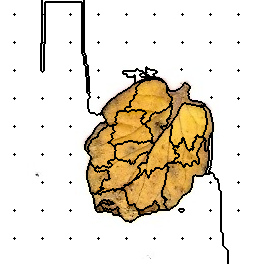

The file beside this chart, header and first rows:
59, 59, 59, 59, 59, 59, 59, 59, 59, 59, 59, 59, 59, 59, 59, 59, 59, 59, 59, 59, 59, 59, 59, 59
59, 59, 59, 59, 59, 59, 59, 59, 59, 59, 59, 59, 59, 59, 59, 59, 59, 59, 59, 59, 59, 59, 59, 59
59, 59, 59, 59, 59, 59, 59, 59, 59, 59, 59, 59, 59, 59, 59, 59, 59, 59, 59, 59, 59, 59, 59, 59
59, 59, 59, 59, 59, 59, 59, 59, 59, 59, 59, 59, 59, 59, 59, 59, 59, 59, 59, 59, 59, 59, 59, 59
59, 59, 59, 59, 59, 59, 59, 59, 59, 59, 59, 59, 59, 59, 59, 59, 59, 59, 59, 59, 59, 59, 59, 59
59, 59, 59, 59, 59, 59, 59, 59, 59, 59, 59, 59, 59, 59, 59, 59, 59, 59, 59, 59, 59, 59, 59, 59
59, 59, 59, 59, 59, 59, 59, 59, 59, 59, 59, 59, 59, 59, 59, 59, 59, 59, 59, 59, 59, 59, 59, 59
59, 59, 59, 59, 59, 59, 59, 59, 59, 59, 59, 59, 59, 59, 59, 59, 59, 59, 59, 59, 59, 59, 59, 59
59, 59, 59, 59, 59, 59, 59, 59, 59, 59, 59, 59, 59, 59, 59, 59, 59, 59, 59, 59, 59, 59, 59, 59
59, 59, 59, 59, 59, 59, 59, 59, 59, 59, 59, 59, 59, 59, 59, 59, 59, 59, 59, 59, 59, 59, 59, 59
59, 59, 59, 59, 59, 59, 59, 59, 59, 59, 59, 59, 59, 59, 59, 59, 59, 59, 59, 59, 59, 59, 59, 59
59, 59, 59, 59, 59, 59, 59, 59, 59, 59, 59, 59, 59, 59, 59, 59, 59, 59, 59, 59, 59, 59, 59, 59
59, 59, 59, 59, 59, 59, 59, 59, 59, 59, 59, 59, 59, 59, 59, 59, 59, 59, 59, 59, 59, 59, 59, 59
59, 59, 59, 59, 59, 59, 59, 59, 59, 59, 59, 59, 59, 59, 59, 59, 59, 59, 59, 59, 59, 59, 59, 59
59, 59, 59, 59, 59, 59, 59, 59, 59, 59, 59, 59, 59, 59, 1, 59, 59, 59, 59, 59, 59, 59, 59, 59
59, 59, 59, 59, 59, 59, 59, 59, 59, 59, 59, 59, 59, 59, 59, 59, 59, 59, 59, 59, 59, 59, 59, 59
59, 59, 59, 59, 59, 59, 59, 59, 59, 59, 59, 59, 59, 59, 59, 59, 59, 59, 59, 59, 59, 59, 59, 59
59, 59, 59, 59, 59, 59, 59, 59, 59, 59, 59, 59, 59, 59, 59, 59, 59, 59, 59, 59, 59, 59, 59, 59
59, 59, 59, 59, 59, 59, 59, 59, 59, 59, 59, 59, 59, 59, 59, 59, 59, 59, 59, 59, 59, 59, 59, 59
59, 59, 59, 59, 59, 59, 59, 59, 59, 59, 59, 59, 59, 59, 59, 59, 59, 59, 59, 59, 59, 59, 59, 59
59, 59, 59, 59, 59, 59, 59, 59, 59, 59, 59, 59, 59, 59, 59, 59, 59, 59, 59, 59, 59, 59, 59, 59
59, 59, 59, 59, 59, 59, 59, 59, 59, 59, 59, 59, 59, 59, 59, 59, 59, 59, 59, 59, 59, 59, 59, 59
59, 59, 59, 59, 59, 59, 59, 59, 59, 59, 59, 59, 59, 59, 59, 59, 59, 59, 59, 59, 59, 59, 59, 59
59, 59, 59, 59, 59, 59, 59, 59, 59, 59, 59, 59, 59, 59, 59, 59, 59, 59, 59, 59, 59, 59, 59, 59
59, 59, 59, 59, 59, 59, 59, 59, 59, 59, 59, 59, 59, 59, 59, 59, 59, 59, 59, 59, 59, 59, 59, 59
59, 59, 59, 59, 59, 59, 59, 59, 59, 59, 59, 59, 59, 59, 59, 59, 59, 59, 59, 59, 59, 59, 59, 59
59, 59, 59, 59, 59, 59, 59, 59, 59, 59, 59, 59, 59, 59, 59, 59, 59, 59, 59, 59, 59, 59, 59, 59
59, 59, 59, 59, 59, 59, 59, 59, 59, 59, 59, 59, 59, 59, 59, 59, 59, 59, 59, 59, 59, 59, 59, 59
59, 59, 59, 59, 59, 59, 59, 59, 59, 59, 59, 59, 59, 59, 59, 59, 59, 59, 59, 59, 59, 59, 59, 59
59, 59, 59, 59, 59, 59, 59, 59, 59, 59, 59, 59, 59, 59, 59, 59, 59, 59, 59, 59, 59, 59, 59, 59
59, 59, 59, 59, 59, 59, 59, 59, 59, 59, 59, 59, 59, 59, 59, 59, 59, 59, 59, 59, 59, 59, 59, 59
59, 59, 59, 59, 59, 59, 59, 59, 59, 59, 59, 59, 59, 59, 59, 59, 59, 59, 59, 59, 59, 59, 59, 59
59, 59, 59, 59, 59, 59, 59, 59, 59, 59, 59, 59, 59, 59, 59, 59, 59, 59, 59, 59, 59, 59, 59, 59
59, 59, 59, 59, 59, 59, 59, 59, 59, 59, 59, 59, 59, 59, 59, 59, 59, 59, 59, 59, 59, 59, 59, 59
59, 59, 59, 59, 59, 59, 59, 59, 59, 59, 59, 59, 59, 59, 59, 59, 59, 59, 59, 59, 59, 59, 59, 59
59, 59, 59, 59, 59, 59, 59, 59, 59, 59, 59, 59, 59, 59, 59, 59, 59, 59, 59, 59, 59, 59, 59, 59
59, 59, 59, 59, 59, 59, 59, 59, 59, 59, 59, 59, 59, 59, 59, 59, 59, 59, 59, 59, 59, 59, 59, 59
59, 59, 59, 59, 59, 59, 59, 59, 59, 59, 59, 59, 59, 59, 59, 59, 59, 59, 59, 59, 59, 59, 59, 59
59, 59, 59, 59, 59, 59, 59, 59, 59, 59, 59, 59, 59, 59, 59, 59, 59, 59, 59, 59, 59, 59, 59, 59
59, 59, 59, 59, 59, 59, 59, 59, 59, 59, 59, 59, 59, 59, 59, 59, 59, 59, 59, 59, 59, 59, 59, 59
59, 59, 59, 59, 59, 59, 59, 59, 59, 59, 59, 59, 59, 59, 59, 59, 59, 59, 59, 59, 59, 59, 59, 59
59, 59, 59, 59, 59, 59, 59, 59, 59, 59, 59, 59, 59, 59, 59, 59, 59, 59, 59, 59, 59, 59, 59, 59
59, 59, 59, 59, 59, 59, 59, 59, 59, 59, 59, 59, 59, 59, 10, 59, 59, 59, 59, 59, 59, 59, 59, 59
59, 59, 59, 59, 59, 59, 59, 59, 59, 59, 59, 59, 59, 59, 59, 59, 59, 59, 59, 59, 59, 59, 59, 59
59, 59, 59, 59, 59, 59, 59, 59, 59, 59, 59, 59, 59, 59, 59, 59, 59, 59, 59, 59, 59, 59, 59, 59
59, 59, 59, 59, 59, 59, 59, 59, 59, 59, 59, 59, 59, 59, 59, 59, 59, 59, 59, 59, 59, 59, 59, 59
59, 59, 59, 59, 59, 59, 59, 59, 59, 59, 59, 59, 59, 59, 59, 59, 59, 59, 59, 59, 59, 59, 59, 59
59, 59, 59, 59, 59, 59, 59, 59, 59, 59, 59, 59, 59, 59, 59, 59, 59, 59, 59, 59, 59, 59, 59, 59
59, 59, 59, 59, 59, 59, 59, 59, 59, 59, 59, 59, 59, 59, 59, 59, 59, 59, 59, 59, 59, 59, 59, 59
59, 59, 59, 59, 59, 59, 59, 59, 59, 59, 59, 59, 59, 59, 59, 59, 59, 59, 59, 59, 59, 59, 59, 59
59, 59, 59, 59, 59, 59, 59, 59, 59, 59, 59, 59, 59, 59, 59, 59, 59, 59, 59, 59, 59, 59, 59, 59
59, 59, 59, 59, 59, 59, 59, 59, 59, 59, 59, 59, 59, 59, 59, 59, 59, 59, 59, 59, 59, 59, 59, 59
59, 59, 59, 59, 59, 59, 59, 59, 59, 59, 59, 59, 59, 59, 59, 59, 59, 59, 59, 59, 59, 59, 59, 59
59, 59, 59, 59, 59, 59, 59, 59, 59, 59, 59, 59, 59, 59, 59, 59, 59, 59, 59, 59, 59, 59, 59, 59
59, 59, 59, 59, 59, 59, 59, 59, 59, 59, 59, 59, 59, 59, 59, 59, 59, 59, 59, 59, 59, 59, 59, 59
59, 59, 59, 59, 59, 59, 59, 59, 59, 59, 59, 59, 59, 59, 59, 59, 59, 59, 59, 59, 59, 59, 59, 59
59, 59, 59, 59, 59, 59, 59, 59, 59, 59, 59, 59, 59, 59, 59, 59, 59, 59, 59, 59, 59, 59, 59, 59
59, 59, 59, 59, 59, 59, 59, 59, 59, 59, 59, 59, 59, 59, 59, 59, 59, 59, 59, 59, 59, 59, 59, 59
59, 59, 59, 59, 59, 59, 59, 59, 59, 59, 59, 59, 59, 59, 59, 59, 59, 59, 59, 59, 59, 59, 59, 59
59, 59, 59, 59, 59, 59, 59, 59, 59, 59, 59, 59, 59, 59, 59, 59, 59, 59, 59, 59, 59, 59, 59, 59
59, 59, 59, 59, 59, 59, 59, 59, 59, 59, 59, 59, 59, 59, 59, 59, 59, 59, 59, 59, 59, 59, 59, 59
... 203 more rows
